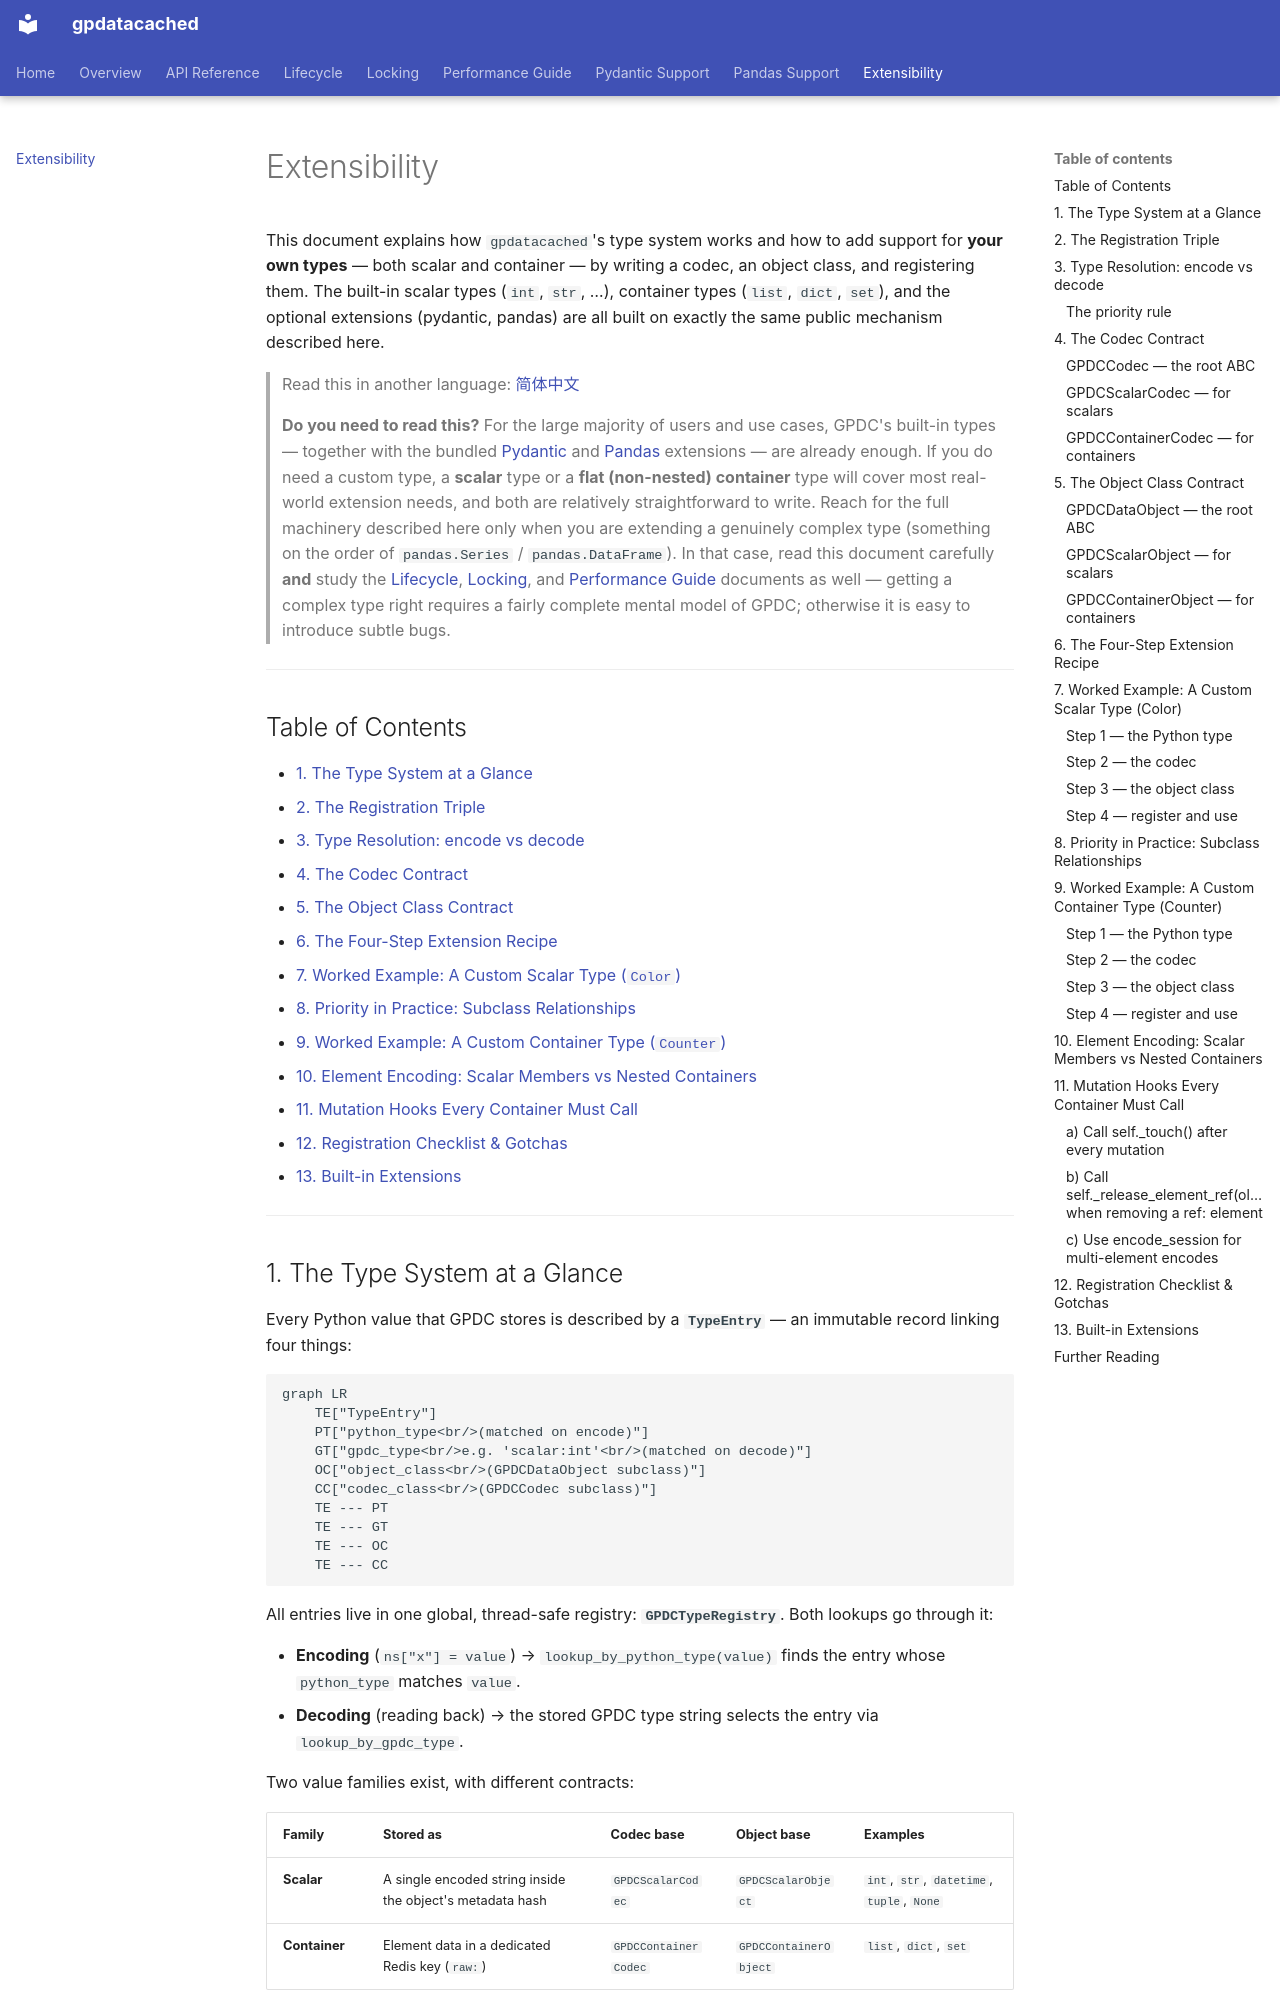

repository: LinnetCodes/gpdatacached · page: extensibility/index.html · generator: mkdocs

# Extensibility

This document explains how `gpdatacached`'s type system works and how to add support for **your own types** — both scalar and container — by writing a codec, an object class, and registering them. The built-in scalar types (`int`, `str`, …), container types (`list`, `dict`, `set`), and the optional extensions (pydantic, pandas) are all built on exactly the same public mechanism described here.

> Read this in another language: [简体中文](./zh-CN/extensibility.md)

> **Do you need to read this?** For the large majority of users and use cases, GPDC's built-in types — together with the bundled [Pydantic](./pydantic-support.md) and [Pandas](./pandas-support.md) extensions — are already enough. If you do need a custom type, a **scalar** type or a **flat (non-nested) container** type will cover most real-world extension needs, and both are relatively straightforward to write. Reach for the full machinery described here only when you are extending a genuinely complex type (something on the order of `pandas.Series` / `pandas.DataFrame`). In that case, read this document carefully **and** study the [Lifecycle](./lifecycle.md), [Locking](./locking.md), and [Performance Guide](./performance-guide.md) documents as well — getting a complex type right requires a fairly complete mental model of GPDC; otherwise it is easy to introduce subtle bugs.

---

## Table of Contents

- [1. The Type System at a Glance](#1-the-type-system-at-a-glance)
- [2. The Registration Triple](#2-the-registration-triple)
- [3. Type Resolution: encode vs decode](#3-type-resolution-encode-vs-decode)
- [4. The Codec Contract](#4-the-codec-contract)
- [5. The Object Class Contract](#5-the-object-class-contract)
- [6. The Four-Step Extension Recipe](#6-the-four-step-extension-recipe)
- [7. Worked Example: A Custom Scalar Type (`Color`)](#7-worked-example-a-custom-scalar-type-color)
- [8. Priority in Practice: Subclass Relationships](#8-priority-in-practice-subclass-relationships)
- [9. Worked Example: A Custom Container Type (`Counter`)](#9-worked-example-a-custom-container-type-counter)
- [10. Element Encoding: Scalar Members vs Nested Containers](#10-element-encoding-scalar-members-vs-nested-containers)
- [11. Mutation Hooks Every Container Must Call](#11-mutation-hooks-every-container-must-call)
- [12. Registration Checklist & Gotchas](#12-registration-checklist--gotchas)
- [13. Built-in Extensions](#13-built-in-extensions)

---
